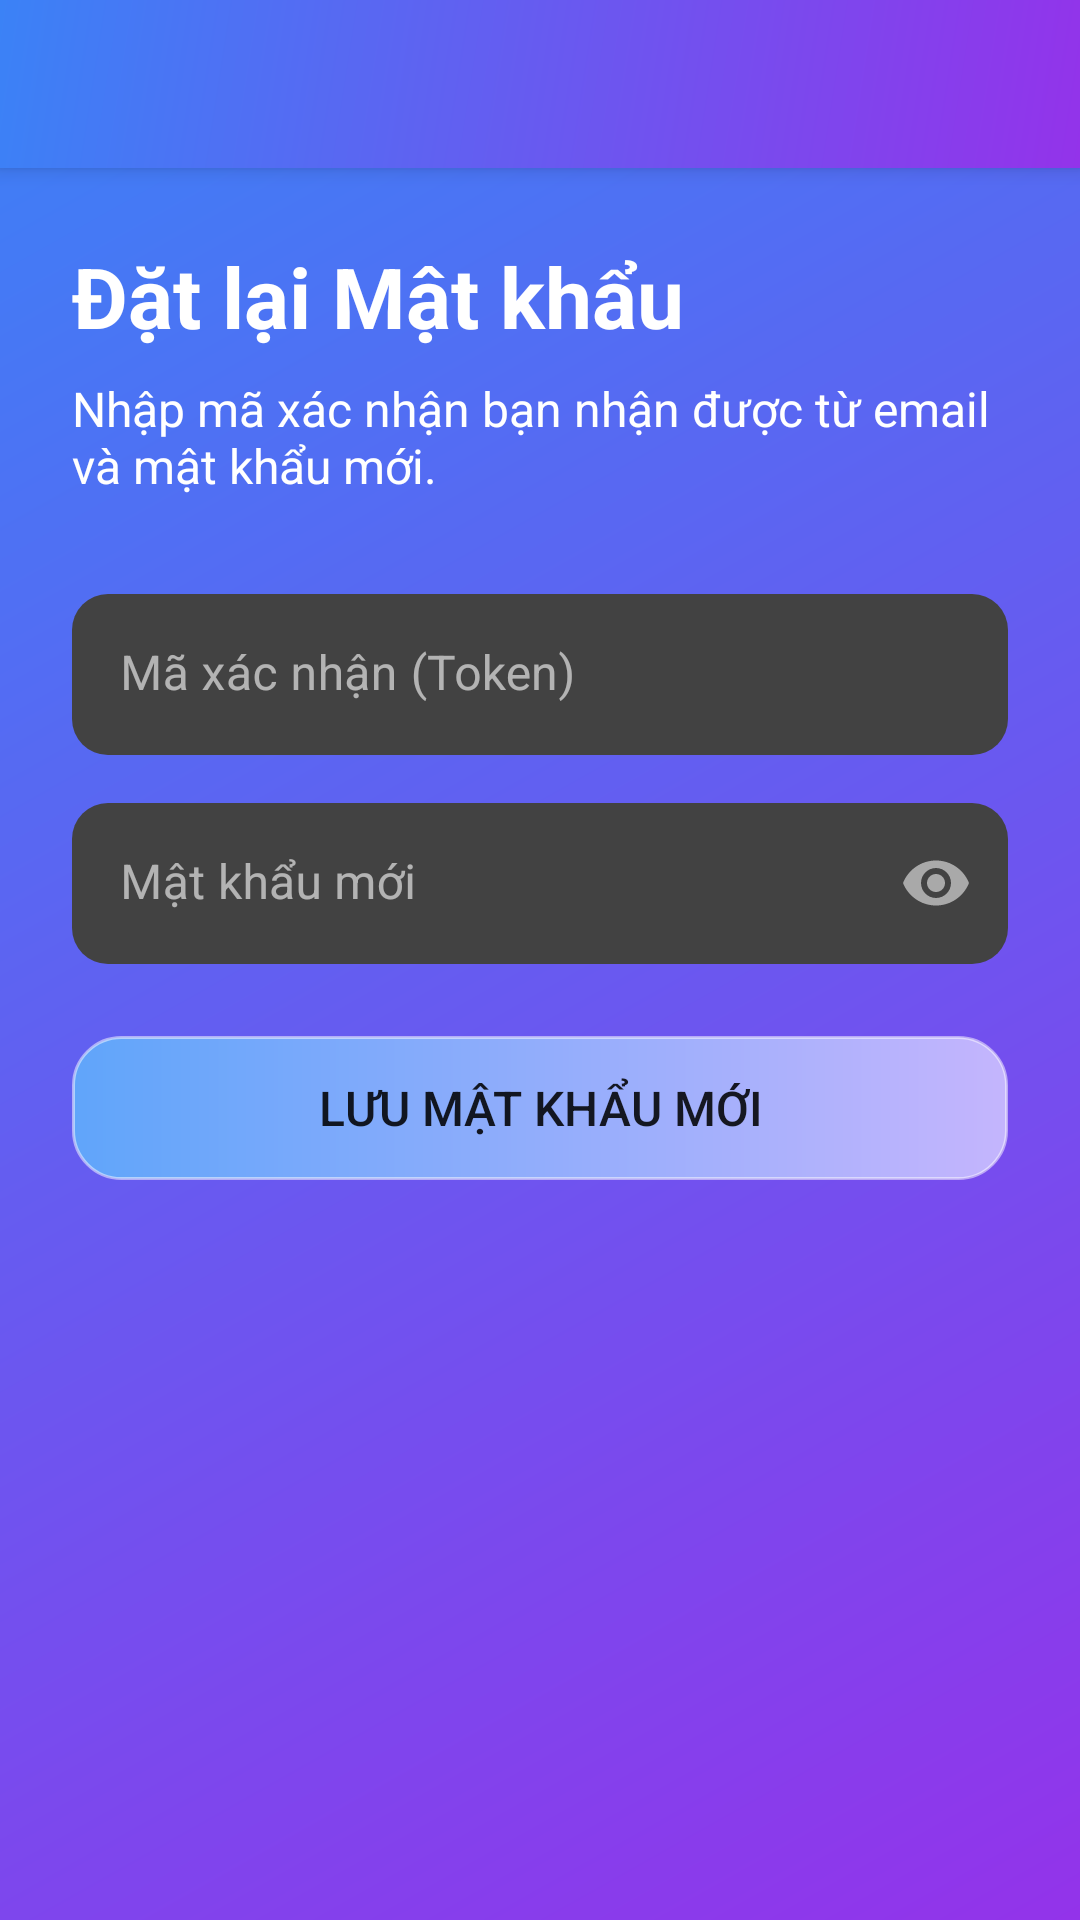

Write the Android layout XML for this screen, with the resource values it uses.
<!-- AndroidManifest.xml: application theme Theme.CineMate -->
<!-- res/layout/fragment_reset_password.xml -->
<?xml version="1.0" encoding="utf-8"?>
<androidx.coordinatorlayout.widget.CoordinatorLayout xmlns:android="http://schemas.android.com/apk/res/android"
    xmlns:app="http://schemas.android.com/apk/res-auto"
    xmlns:tools="http://schemas.android.com/tools"
    android:layout_width="match_parent"
    android:layout_height="match_parent"
    android:background="@drawable/bg_screen_blue_500_to_purple_600"
    tools:context=".ui.ResetPasswordFragment">

    <com.google.android.material.appbar.AppBarLayout
        android:layout_width="match_parent"
        android:layout_height="wrap_content"
        android:background="@drawable/bg_screen_blue_500_to_purple_600">
        <androidx.appcompat.widget.Toolbar
            android:id="@+id/toolbar_reset_password"
            android:layout_width="match_parent"
            android:layout_height="?attr/actionBarSize" />
    </com.google.android.material.appbar.AppBarLayout>

    <LinearLayout
        android:layout_width="match_parent"
        android:layout_height="match_parent"
        android:orientation="vertical"
        android:padding="24dp"
        app:layout_behavior="@string/appbar_scrolling_view_behavior">

        <TextView
            android:layout_width="wrap_content"
            android:layout_height="wrap_content"
            android:text="Đặt lại Mật khẩu"
            android:textColor="@color/white"
            android:textSize="28sp"
            android:textStyle="bold" />

        <TextView
            android:layout_width="wrap_content"
            android:layout_height="wrap_content"
            android:layout_marginTop="8dp"
            android:text="Nhập mã xác nhận bạn nhận được từ email và mật khẩu mới."
            android:textColor="@color/white"
            android:textSize="16sp" />

        <com.google.android.material.textfield.TextInputLayout
            android:id="@+id/text_input_layout_token"
            style="@style/Widget.App.TextInputLayout.FilledBox.NoUnderline"
            android:layout_width="match_parent"
            android:layout_height="wrap_content"
            android:layout_marginTop="32dp"
            android:hint="Mã xác nhận (Token)"
            app:boxBackgroundColor="@color/netflix_gray_dark">
            <com.google.android.material.textfield.TextInputEditText
                android:id="@+id/edit_text_token"
                android:layout_width="match_parent"
                android:layout_height="wrap_content"
                android:inputType="text"
                android:textColor="@color/white" />
        </com.google.android.material.textfield.TextInputLayout>

        <com.google.android.material.textfield.TextInputLayout
            android:id="@+id/text_input_layout_new_password_reset"
            style="@style/Widget.App.TextInputLayout.FilledBox.NoUnderline"
            android:layout_width="match_parent"
            android:layout_height="wrap_content"
            android:layout_marginTop="16dp"
            android:hint="Mật khẩu mới"
            app:boxBackgroundColor="@color/netflix_gray_dark"
            app:endIconMode="password_toggle">
            <com.google.android.material.textfield.TextInputEditText
                android:id="@+id/edit_text_new_password_reset"
                android:layout_width="match_parent"
                android:layout_height="wrap_content"
                android:inputType="textPassword"
                android:textColor="@color/white" />
        </com.google.android.material.textfield.TextInputLayout>

        <Button
            android:id="@+id/button_submit_reset"
            android:layout_width="match_parent"
            android:layout_height="wrap_content"
            android:layout_marginTop="24dp"
            android:padding="12dp"
            android:text="Lưu Mật khẩu mới"
            android:textSize="16sp"
            android:background="@drawable/bg_screen_blue_400_to_purple_400"
            app:backgroundTint="@null"/>

        <ProgressBar
            android:id="@+id/progress_bar_reset"
            android:layout_width="wrap_content"
            android:layout_height="wrap_content"
            android:layout_gravity="center"
            android:layout_marginTop="16dp"
            android:visibility="gone"/>

    </LinearLayout>
</androidx.coordinatorlayout.widget.CoordinatorLayout>
<!-- resources referenced by this layout -->
<resources>
  <color name="netflix_gray_dark">#424242</color>
  <color name="white">#FFFFFFFF</color>
  <!-- drawable bg_screen_blue_400_to_purple_400 (drawable) -->
  <?xml version="1.0" encoding="utf-8"?>
  <shape xmlns:android="http://schemas.android.com/apk/res/android"
      android:shape="rectangle">
  
      
      <corners android:radius="16dp" />
      
  
      
      <gradient
          android:type="linear"
          android:angle="0"
          android:startColor="#60A5FA"
          android:endColor="#C4B5FD"
      />
  
      <stroke
          android:width="1dp"
          android:color="#80FFFFFF" />
  
  
  </shape>
  <!-- drawable bg_screen_blue_500_to_purple_600 (drawable) -->
  <?xml version="1.0" encoding="utf-8"?>
  <shape xmlns:android="http://schemas.android.com/apk/res/android"
      android:shape="rectangle">
  
      <gradient
          android:type="linear"
          android:angle="315"
          android:startColor="#3B82F6"
          android:endColor="#9333EA"
      />
  </shape>
  <style name="Widget.App.TextInputLayout.FilledBox.NoUnderline" parent="Widget.MaterialComponents.TextInputLayout.FilledBox.Dense">
          
          <item name="boxStrokeWidth">0dp</item>
          <item name="boxStrokeWidthFocused">0dp</item>
      </style>
  <color name="netflix_red">#E50914</color>
  <color name="netflix_grey_900">#121212</color>
  <color name="netflix_text_primary">#FFFFFF</color>
  <color name="netflix_black">#141414</color>
  <color name="netflix_outline">#3A3A3A</color>
  <style name="ShapeAppearance.CineMate.Large" parent="ShapeAppearance.MaterialComponents.MediumComponent">
          <item name="cornerFamily">rounded</item>
          <item name="cornerSize">24dp</item>
      </style>
  <style name="Widget.CineMate.Button.Filled" parent="Widget.MaterialComponents.Button">
          <item name="android:minHeight">52dp</item>
          <item name="android:textAllCaps">false</item>
          <item name="cornerRadius">16dp</item>
          <item name="backgroundTint">@color/netflix_red</item>
          <item name="android:textColor">@color/white</item>
      </style>
  <style name="Widget.CineMate.Card" parent="Widget.MaterialComponents.CardView">
          <item name="cardBackgroundColor">@color/netflix_grey_850</item>
          <item name="cardElevation">6dp</item>
          <item name="strokeColor">@android:color/transparent</item>
      </style>
  <color name="netflix_ripple">#26FFFFFF</color>
  <style name="TextAppearance.CineMate.Headline" parent="TextAppearance.MaterialComponents.Headline5">
          <item name="android:textStyle">bold</item>
          <item name="android:textColor">@color/white</item>
          <item name="android:letterSpacing">0.02</item>
      </style>
  <style name="TextAppearance.CineMate.Body" parent="TextAppearance.MaterialComponents.Body2">
          <item name="android:textColor">@color/netflix_text_primary</item>
      </style>
  <style name="TextAppearance.CineMate.Caption" parent="TextAppearance.MaterialComponents.Caption">
          <item name="android:textColor">@color/netflix_text_secondary</item>
      </style>
  <color name="netflix_hint">#9E9E9E</color>
  <color name="netflix_text_secondary">#B3B3B3</color>
  <color name="netflix_grey_850">#202020</color>
</resources>
